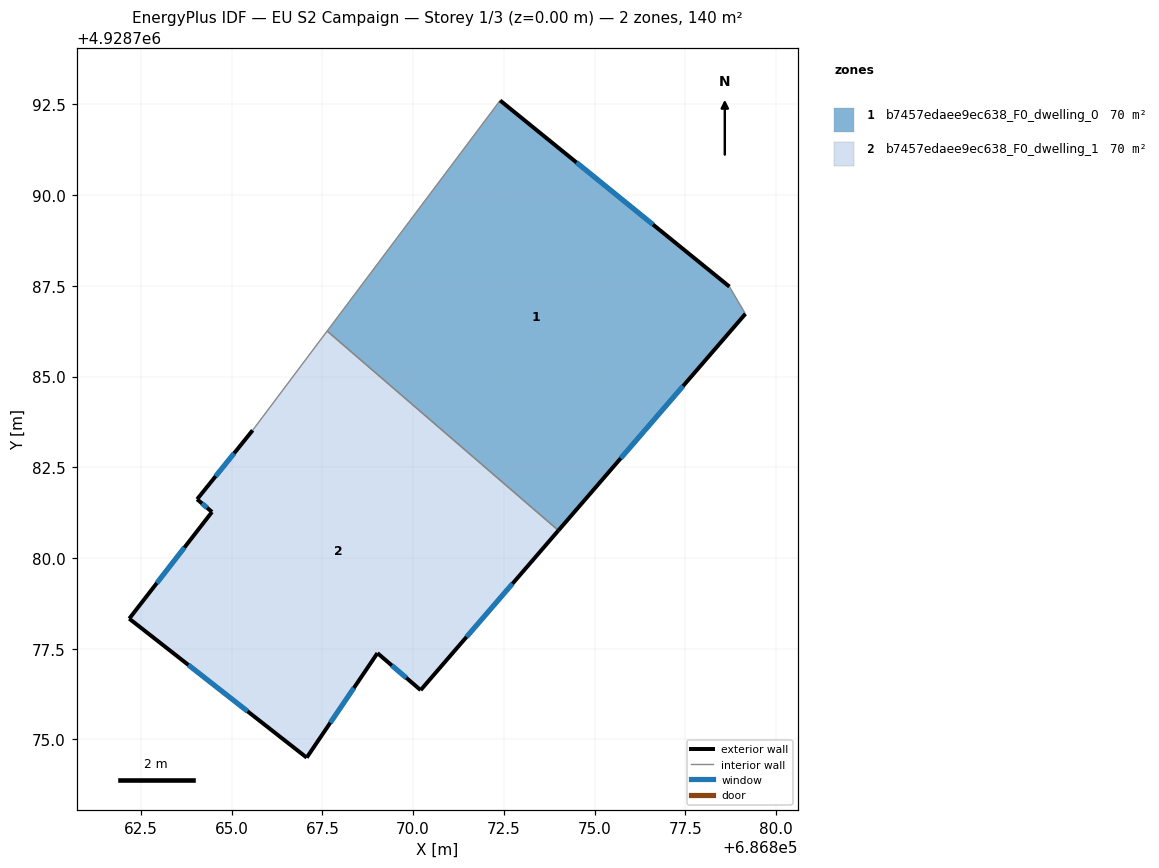
=== STOREY PLAN SPEC (per zone: floor XY polygon, exterior-wall plan segments, windows/doors) ===
zone 1: b7457edaee9ec638_F0_dwelling_0  (69.9 m²)
  floor: (686874.01, 4928780.76) (686879.16, 4928786.73) (686878.72, 4928787.48) (686872.40, 4928792.61) (686867.63, 4928786.25)
  exterior wall: (686879.16, 4928786.73) – (686874.01, 4928780.76)  [7.9 m]
    window: (686877.44, 4928784.74) – (686875.72, 4928782.75)  [2.6 m²]
  exterior wall: (686872.40, 4928792.61) – (686878.72, 4928787.48)  [8.1 m]
    window: (686874.50, 4928790.90) – (686876.61, 4928789.19)  [2.7 m²]
  interior walls: 3
zone 2: b7457edaee9ec638_F0_dwelling_1  (69.9 m²)
  floor: (686870.21, 4928776.36) (686874.01, 4928780.76) (686867.63, 4928786.25) (686865.58, 4928783.52) (686864.05, 4928781.62) (686864.46, 4928781.27) (686862.18, 4928778.33) (686867.07, 4928774.50) (686869.02, 4928777.38)
  exterior wall: (686874.01, 4928780.76) – (686870.21, 4928776.36)  [5.8 m]
    window: (686872.74, 4928779.29) – (686871.47, 4928777.82)  [1.9 m²]
  exterior wall: (686870.21, 4928776.36) – (686869.02, 4928777.38)  [1.6 m]
    window: (686869.81, 4928776.70) – (686869.41, 4928777.04)  [0.5 m²]
  exterior wall: (686869.02, 4928777.38) – (686867.07, 4928774.50)  [3.5 m]
    window: (686868.37, 4928776.42) – (686867.72, 4928775.46)  [1.2 m²]
  exterior wall: (686867.07, 4928774.50) – (686862.18, 4928778.33)  [6.2 m]
    window: (686865.44, 4928775.77) – (686863.81, 4928777.05)  [2.1 m²]
  exterior wall: (686862.18, 4928778.33) – (686864.46, 4928781.27)  [3.7 m]
    window: (686862.94, 4928779.31) – (686863.70, 4928780.29)  [1.2 m²]
  exterior wall: (686864.46, 4928781.27) – (686864.05, 4928781.62)  [0.5 m]
    window: (686864.32, 4928781.38) – (686864.18, 4928781.50)  [0.2 m²]
  exterior wall: (686864.05, 4928781.62) – (686865.58, 4928783.52)  [2.4 m]
    window: (686864.56, 4928782.25) – (686865.07, 4928782.88)  [0.8 m²]
  interior walls: 2

=== DERIVED (storey summary) ===
Building: EU S2 Campaign
Storey: 1 of 3  (floor level z = 0.00 m)
Storey gross floor area: 139.8 m²
Zones on this storey: 2
  - b7457edaee9ec638_F0_dwelling_0: floor 69.9 m²; exterior wall 16.0 m (48.1 m²); 2 window(s) 5.3 m²; WWR 11.1%
  - b7457edaee9ec638_F0_dwelling_1: floor 69.9 m²; exterior wall 23.8 m (71.3 m²); 7 window(s) 7.9 m²; WWR 11.1%
Zone adjacency (shared interzone walls):
  - b7457edaee9ec638_F0_dwelling_0 ↔ b7457edaee9ec638_F0_dwelling_1